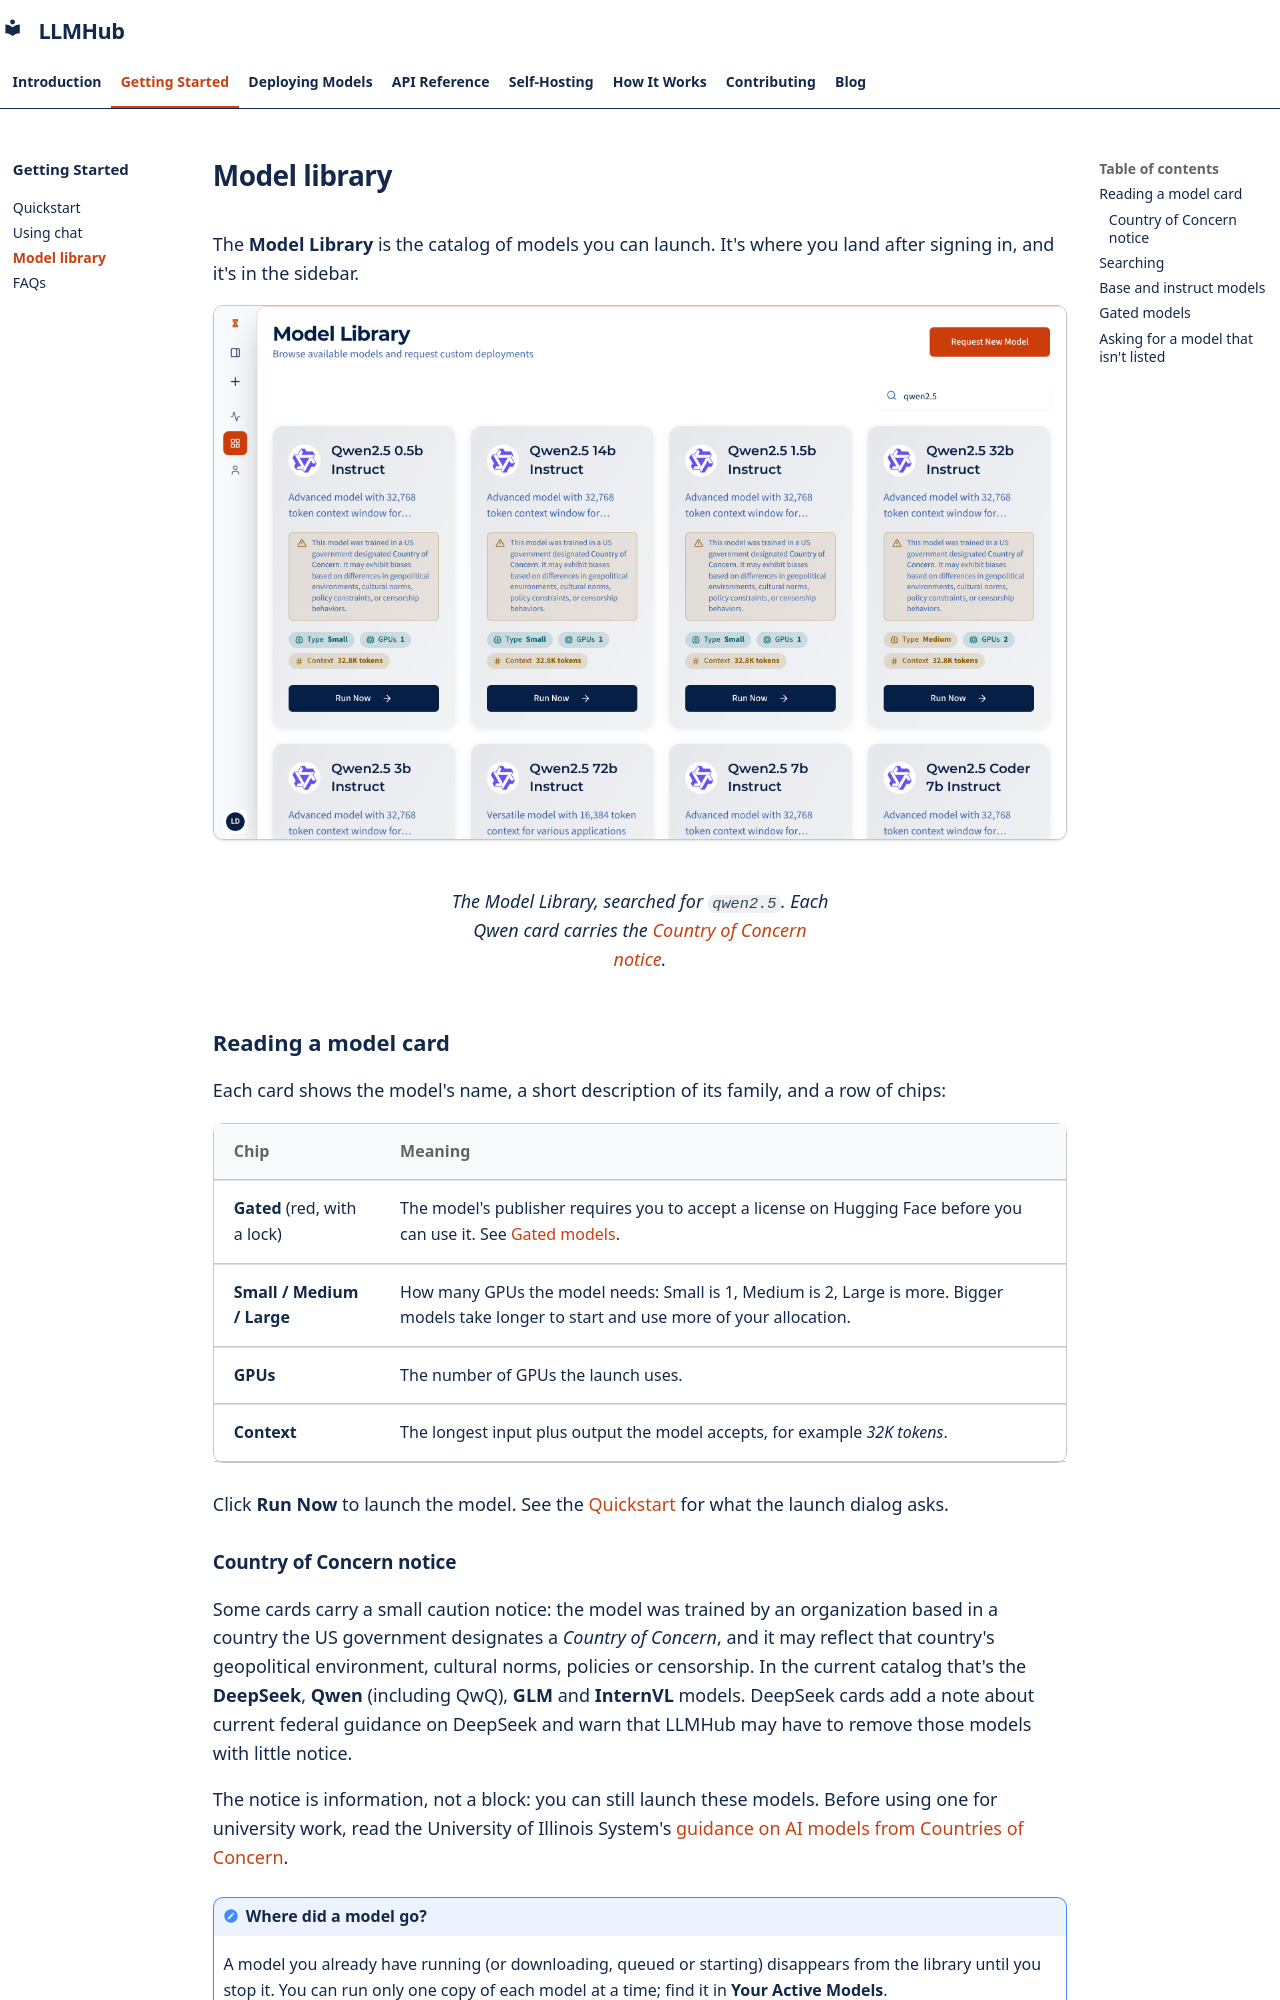

repository: Center-for-AI-Innovation/LLMHub · page: getting-started/model-library/index.html · generator: mkdocs

# Model library

The **Model Library** is the catalog of models you can launch. It's where you
land after signing in, and it's in the sidebar.

<figure markdown="span">
  ![The Model Library](../assets/screenshots/model-library.png){ loading=lazy }
  <figcaption>The Model Library, searched for <code>qwen2.5</code>. Each Qwen card carries the <a href="#country-of-concern-notice">Country of Concern notice</a>.</figcaption>
</figure>

## Reading a model card

Each card shows the model's name, a short description of its family, and a
row of chips:

| Chip | Meaning |
|---|---|
| **Gated** (red, with a lock) | The model's publisher requires you to accept a license on Hugging Face before you can use it. See [Gated models](#gated-models). |
| **Small / Medium / Large** | How many GPUs the model needs: Small is 1, Medium is 2, Large is more. Bigger models take longer to start and use more of your allocation. |
| **GPUs** | The number of GPUs the launch uses. |
| **Context** | The longest input plus output the model accepts, for example *32K tokens*. |

Click **Run Now** to launch the model. See the
[Quickstart](quickstart.md#2-launch-a-model) for what the launch dialog asks.
